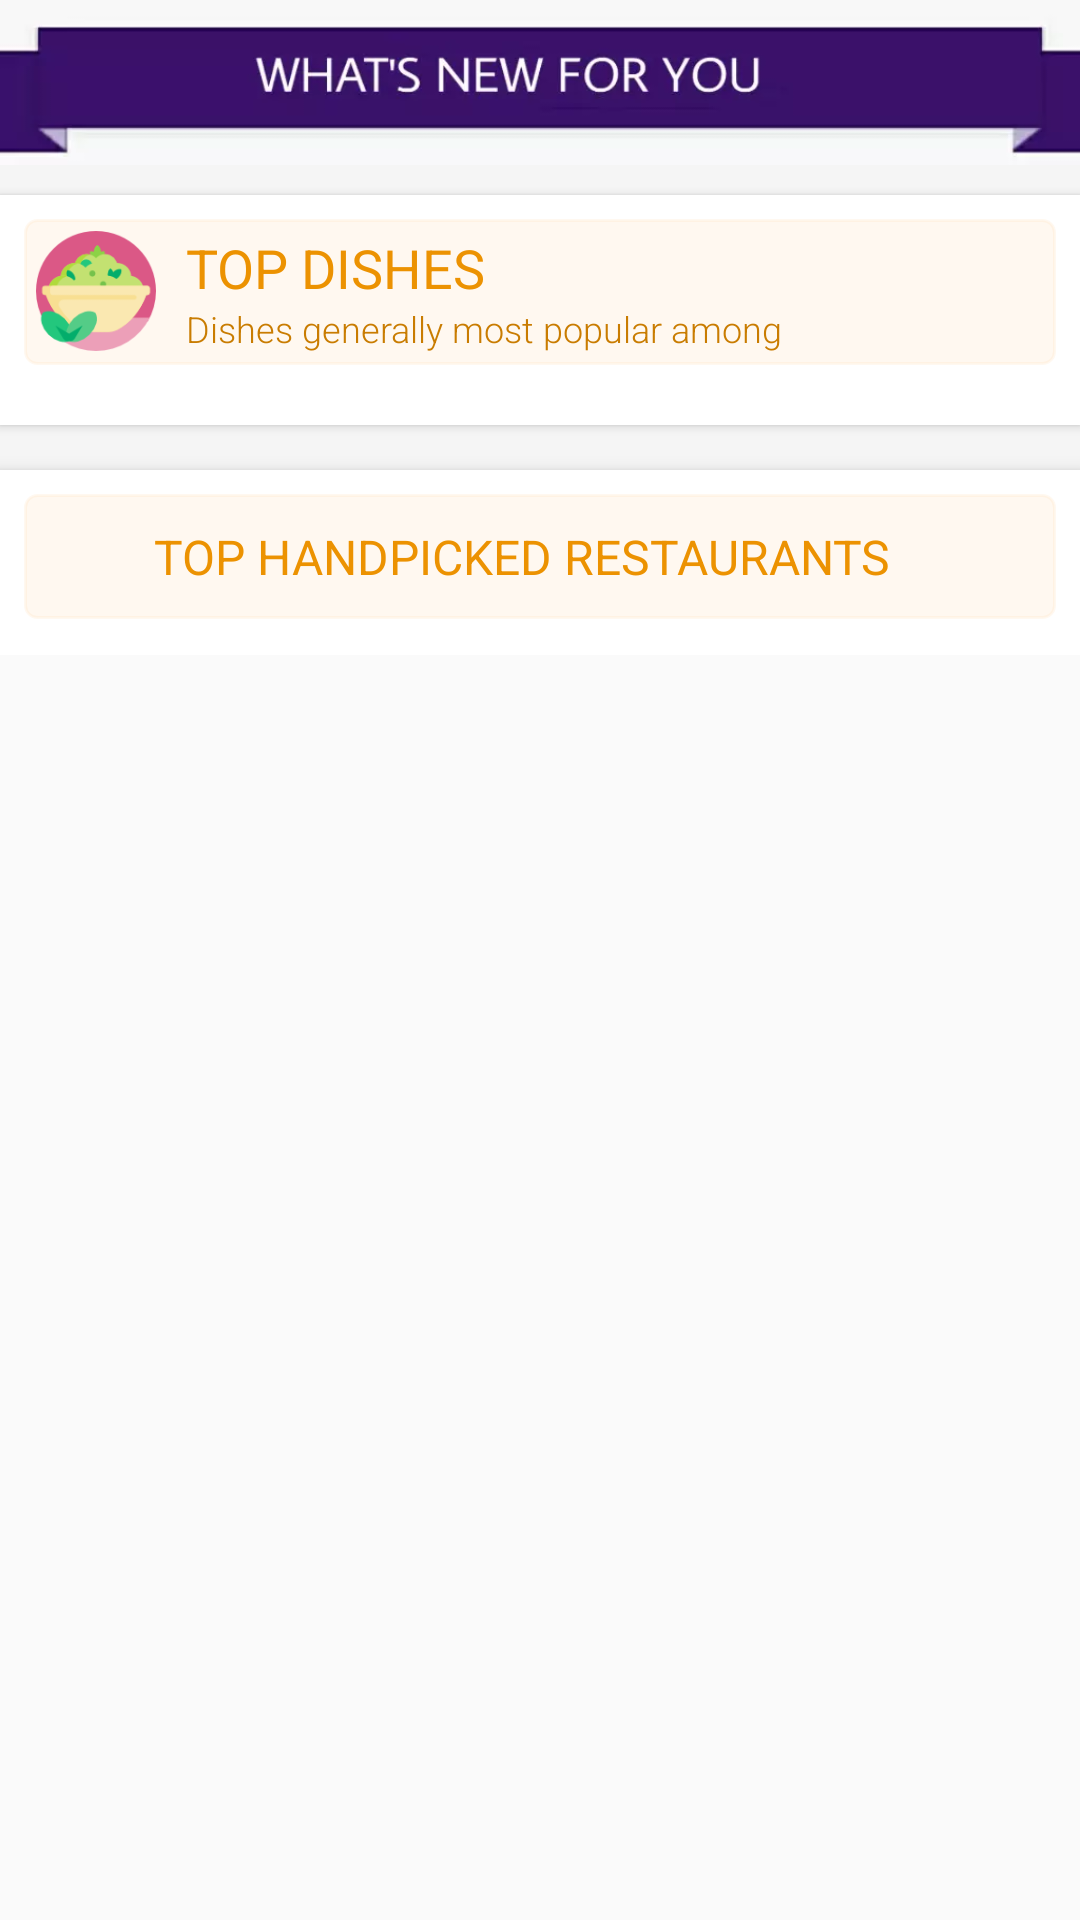

Here is an Android app screen rendered from its layout file. Give the layout XML and the strings, colors and styles it references.
<!-- AndroidManifest.xml: application theme AppTheme -->
<!-- res/layout/content_main.xml -->
<?xml version="1.0" encoding="utf-8"?>
<ScrollView android:layout_height="wrap_content"
    android:layout_width="match_parent"
    xmlns:app="http://schemas.android.com/apk/res-auto"
    app:layout_behavior="@string/appbar_scrolling_view_behavior"
    tools:showIn="@layout/app_bar_main"
    xmlns:tools="http://schemas.android.com/tools"
    xmlns:android="http://schemas.android.com/apk/res/android">
<LinearLayout xmlns:android="http://schemas.android.com/apk/res/android"
    xmlns:app="http://schemas.android.com/apk/res-auto"
    xmlns:tools="http://schemas.android.com/tools"
    android:layout_width="match_parent"
    android:layout_height="match_parent"
    app:layout_behavior="@string/appbar_scrolling_view_behavior"
    tools:showIn="@layout/app_bar_main">

    <LinearLayout
        android:layout_width="match_parent"
        android:layout_height="wrap_content"
        android:background="#f5f5f5"
        android:orientation="vertical">

        <ImageView
            android:layout_width="match_parent"
            android:layout_height="55dp"
            android:background="@drawable/banner"/>

        <android.support.v7.widget.RecyclerView
            android:id="@+id/advertise"
            android:layout_width="match_parent"
            android:layout_height="wrap_content" />

        <LinearLayout
            android:layout_width="match_parent"
            android:layout_height="wrap_content"
            android:layout_marginTop="10dp"
            android:background="#fff"
            android:elevation="2dp"
            android:gravity="center"
            android:orientation="vertical">

            <LinearLayout
                android:padding="4dp"
                android:layout_width="match_parent"
                android:layout_height="wrap_content"
                android:background="@drawable/top_restro"
                android:layout_margin="8dp"
                android:orientation="horizontal">


                <ImageView xmlns:app="http://schemas.android.com/apk/res-auto"
                    android:id="@+id/profile_image"
                    android:layout_width="40dp"
                    android:layout_height="40dp"
                    android:background="@drawable/dish"
                  />


                <LinearLayout
                    android:layout_width="wrap_content"
                    android:layout_height="wrap_content"
                    android:layout_gravity="center"
                    android:orientation="vertical">

                    <TextView
                        android:layout_width="wrap_content"
                        android:layout_height="wrap_content"
                        android:layout_gravity="left|center"
                        android:layout_marginLeft="10dp"
                        android:fontFamily="sans-serif"
                        android:text="Top Dishes   "
                        android:textAllCaps="true"

                        android:layout_marginBottom="0dp"
                        android:textColor="#ec9201"
                        android:textSize="18sp"
                     />

                    <TextView
                        android:id="@+id/name"
                        android:layout_width="wrap_content"
                        android:layout_height="wrap_content"
                        android:layout_gravity="left|center"
                        android:layout_marginLeft="10dp"

                        android:fontFamily="sans-serif-light"
                        android:text="Dishes generally most popular among"
                        android:textColor="#c97c01"
                        android:textSize="12sp" />
                </LinearLayout>


            </LinearLayout>
            <android.support.v7.widget.RecyclerView
                android:id="@+id/dishList"
                android:layout_width="match_parent"
                android:layout_height="wrap_content"
                android:layout_marginBottom="12dp"/>

        </LinearLayout>


        <LinearLayout
            android:layout_width="match_parent"
            android:layout_height="wrap_content"
            android:layout_marginTop="15dp"
            android:background="#fff"

            android:elevation="4dp"
            android:gravity="center"
            android:orientation="vertical">

            <LinearLayout
                android:layout_width="match_parent"
                android:layout_height="wrap_content"
                android:layout_margin="8dp"
                android:orientation="horizontal">

                <LinearLayout
                    android:layout_width="match_parent"
                    android:layout_height="wrap_content"
                    android:layout_gravity="center"
                    android:orientation="vertical">

                    <TextView
                        android:layout_width="match_parent"
                        android:layout_height="wrap_content"
                        android:layout_gravity="center"
                        android:fontFamily="sans-serif"
                        android:text="Top Handpicked Restaurants   "
                        android:background="@drawable/top_restro"
                        android:textAllCaps="true"
android:gravity="center"
                        android:padding="10dp"
                        android:layout_marginBottom="4dp"
                        android:textColor="#ec9201"
                        android:textSize="16sp"
                        />


                </LinearLayout>


            </LinearLayout>

            <android.support.v7.widget.RecyclerView
                android:id="@+id/restroList"
                android:layout_width="match_parent"
                android:layout_height="match_parent" />

        </LinearLayout>

    </LinearLayout>

</LinearLayout>

</ScrollView>
<!-- res/layout/app_bar_main.xml (included above) -->
<?xml version="1.0" encoding="utf-8"?>
<android.support.design.widget.CoordinatorLayout xmlns:android="http://schemas.android.com/apk/res/android"
    xmlns:app="http://schemas.android.com/apk/res-auto"
    xmlns:tools="http://schemas.android.com/tools"
    android:layout_width="match_parent"
    android:layout_height="match_parent"
    tools:context="restroapp.weirdlabs.com.restroapp.MainActivity">

    <android.support.design.widget.AppBarLayout
        android:layout_width="match_parent"
        android:layout_height="wrap_content"
        android:theme="@style/AppTheme.AppBarOverlay">

        <android.support.v7.widget.Toolbar
            android:id="@+id/toolbar"
            android:layout_gravity="center"
            android:gravity="center"
            android:layout_width="match_parent"
            android:layout_height="wrap_content"
            android:background="?attr/colorPrimary"
            app:titleTextAppearance="@style/ToolbarTitleAppearance"
            app:subtitleTextAppearance="@style/ToolbarSubtitleAppearance"
          />

    </android.support.design.widget.AppBarLayout>

    <include layout="@layout/content_main" />

    <android.support.design.widget.FloatingActionButton
        android:id="@+id/fab"
        android:layout_width="wrap_content"
        android:layout_height="wrap_content"
        android:layout_gravity="bottom|end"
        android:layout_margin="@dimen/fab_margin"
        app:srcCompat="@android:drawable/ic_dialog_email" />

</android.support.design.widget.CoordinatorLayout>
<!-- resources referenced by this layout -->
<resources>
  <!-- drawable banner: webp bitmap (drawable, 4386 bytes) -->
  <!-- drawable dish: png bitmap (drawable, 6880 bytes) -->
  <!-- drawable top_restro (drawable) -->
  <?xml version="1.0" encoding="utf-8"?>
  <shape xmlns:android="http://schemas.android.com/apk/res/android"
      android:shape="rectangle" android:padding="10dp">
      
      <solid android:color="#27fcce9a"/>
      <corners android:radius="4dp"/>
      <stroke android:width="1dp" android:color="#27fcce9a"/>
  </shape>
  <style name="AppTheme.AppBarOverlay" parent="ThemeOverlay.AppCompat.Dark.ActionBar" />
  <style name="ToolbarSubtitleAppearance" parent="@style/TextAppearance.Widget.AppCompat.Toolbar.Subtitle">
          <item name="android:textSize">12dp</item>
      </style>
  <style name="ToolbarTitleAppearance" parent="@style/TextAppearance.Widget.AppCompat.Toolbar.Title">
          <item name="android:textSize">16dp</item>
          
      </style>
  <style name="AppTheme" parent="Theme.AppCompat.Light.DarkActionBar">
          
          <item name="windowNoTitle">true</item>
          <item name="android:fitsSystemWindows">true</item>
          <item name="android:windowSoftInputMode">stateHidden</item>
  
          <item name="colorPrimary">@color/colorPrimary</item>
          <item name="colorPrimaryDark">@color/colorPrimaryDark</item>
          <item name="colorAccent">@color/colorAccent</item>
          <item name="android:windowTranslucentStatus">false</item>
  
      </style>
  <color name="colorPrimary">#680130</color>
  <color name="colorPrimaryDark">#680130</color>
  <color name="colorAccent">#FF4081</color>
</resources>
